Image classification data set "dataset" (tuhinmallick/Jewellery-Classification on GitHub). Class labels (4): bracelet, earrings, rings, wristwatch.

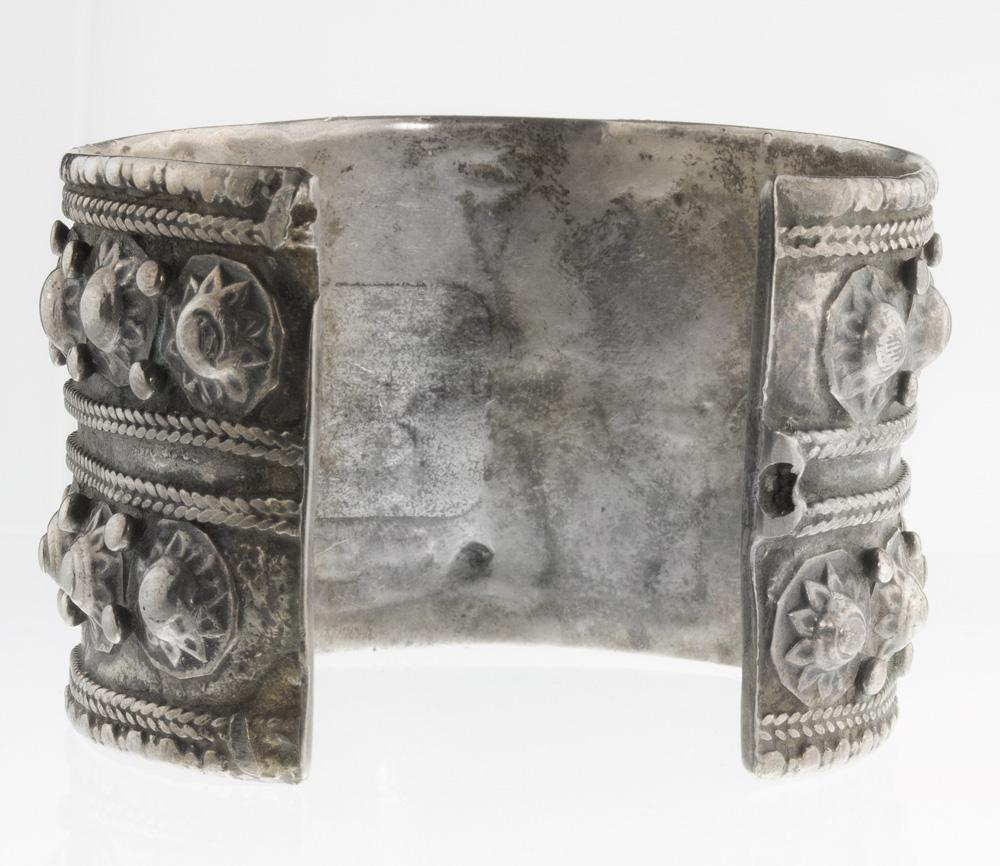
Label: bracelet

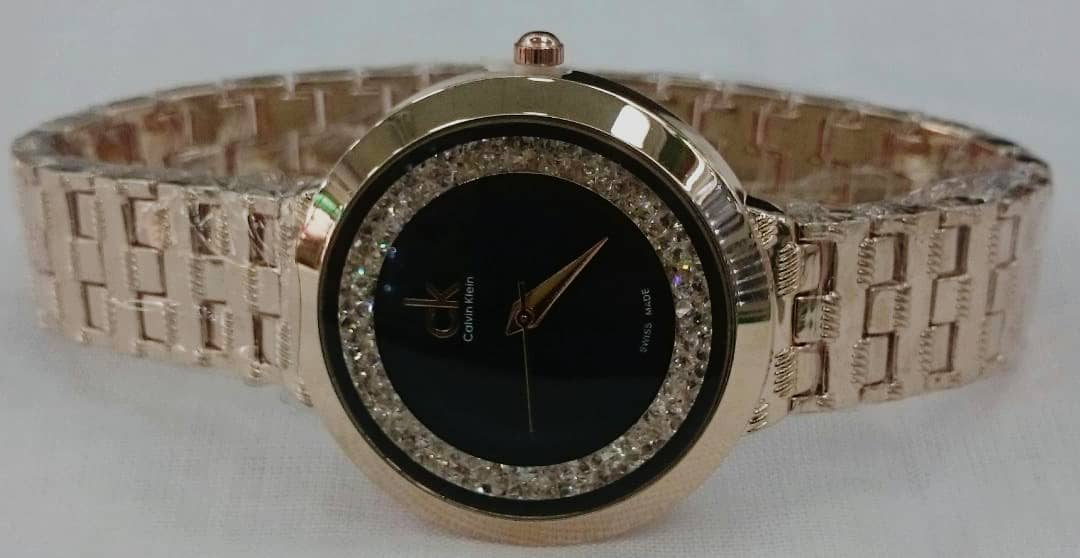
Label: wristwatch

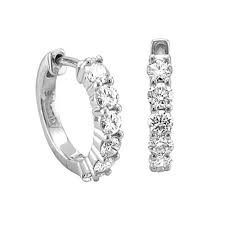
Label: earrings

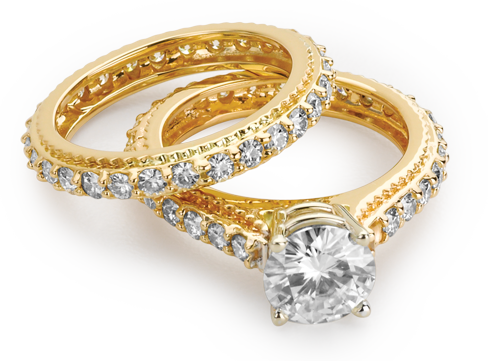
Label: rings

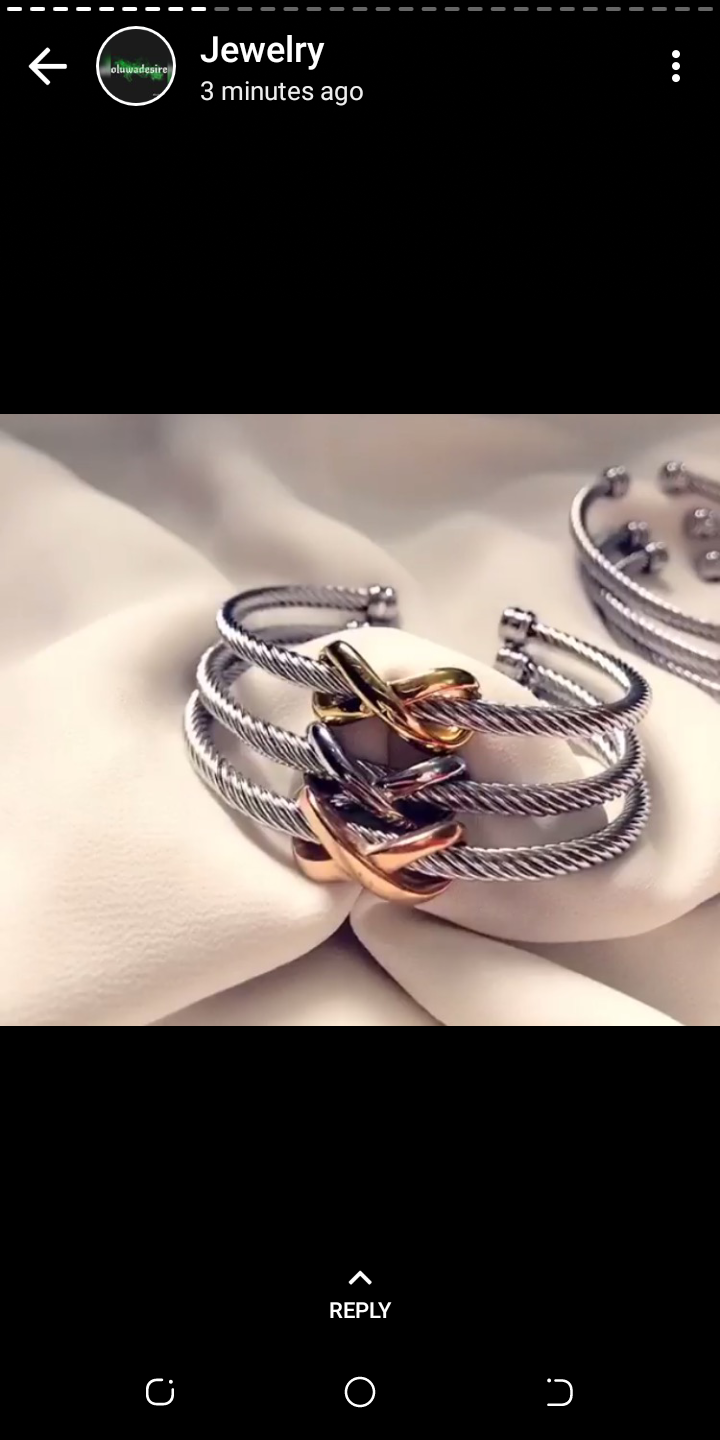
Label: bracelet

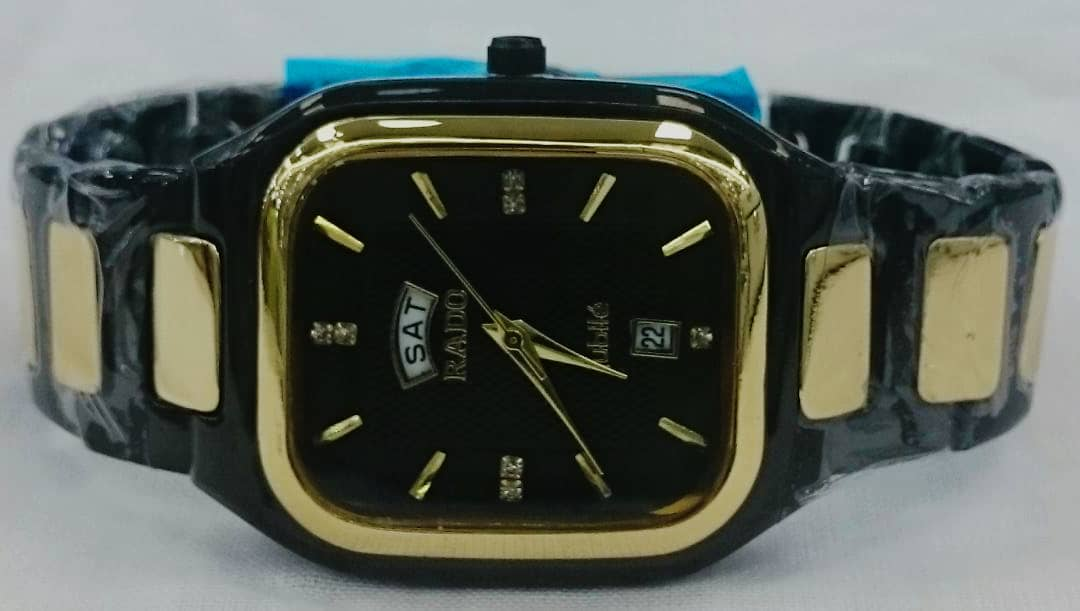
Label: wristwatch
